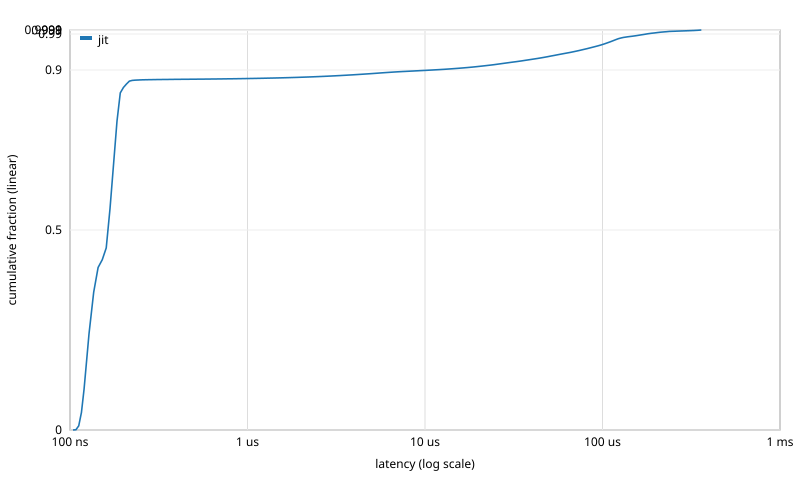

The data file committed next to this chart (first rows):
label, bucket_index, lo_ns, hi_ns, count, cum_count, cum_fraction
jit, 106, 104, 108, 276, 276, 0.00069
jit, 107, 108, 112, 3880, 4156, 0.01039
jit, 108, 112, 116, 13366, 17522, 0.0438
jit, 109, 116, 120, 23216, 40738, 0.1018
jit, 110, 120, 124, 28233, 68971, 0.1724
jit, 111, 124, 128, 27402, 96373, 0.2409
jit, 112, 128, 136, 41487, 137860, 0.3447
jit, 113, 136, 144, 24681, 162541, 0.4064
jit, 114, 144, 152, 7777, 170318, 0.4258
jit, 115, 152, 160, 11756, 182074, 0.4552
jit, 116, 160, 168, 39072, 221146, 0.5529
jit, 117, 168, 176, 44872, 266018, 0.665
jit, 118, 176, 184, 42906, 308924, 0.7723
jit, 119, 184, 192, 28178, 337102, 0.8428
jit, 120, 192, 200, 5438, 342540, 0.8563
jit, 121, 200, 208, 3438, 345978, 0.8649
jit, 122, 208, 216, 2889, 348867, 0.8722
jit, 123, 216, 224, 720, 349587, 0.874
jit, 124, 224, 232, 244, 349831, 0.8746
jit, 125, 232, 240, 133, 349964, 0.8749
jit, 126, 240, 248, 117, 350081, 0.8752
jit, 127, 248, 256, 101, 350182, 0.8755
jit, 128, 256, 272, 103, 350285, 0.8757
jit, 129, 272, 288, 65, 350350, 0.8759
jit, 130, 288, 304, 75, 350425, 0.8761
jit, 131, 304, 320, 53, 350478, 0.8762
jit, 132, 320, 336, 36, 350514, 0.8763
jit, 133, 336, 352, 33, 350547, 0.8764
jit, 134, 352, 368, 44, 350591, 0.8765
jit, 135, 368, 384, 41, 350632, 0.8766
jit, 136, 384, 400, 31, 350663, 0.8767
jit, 137, 400, 416, 30, 350693, 0.8767
jit, 138, 416, 432, 22, 350715, 0.8768
jit, 139, 432, 448, 16, 350731, 0.8768
jit, 140, 448, 464, 25, 350756, 0.8769
jit, 141, 464, 480, 20, 350776, 0.8769
jit, 142, 480, 496, 22, 350798, 0.877
jit, 143, 496, 512, 27, 350825, 0.8771
jit, 144, 512, 544, 40, 350865, 0.8772
jit, 145, 544, 576, 38, 350903, 0.8773
jit, 146, 576, 608, 43, 350946, 0.8774
jit, 147, 608, 640, 49, 350995, 0.8775
jit, 148, 640, 672, 37, 351032, 0.8776
jit, 149, 672, 704, 42, 351074, 0.8777
jit, 150, 704, 736, 43, 351117, 0.8778
jit, 151, 736, 768, 50, 351167, 0.8779
jit, 152, 768, 800, 34, 351201, 0.878
jit, 153, 800, 832, 39, 351240, 0.8781
jit, 154, 832, 864, 42, 351282, 0.8782
jit, 155, 864, 896, 47, 351329, 0.8783
jit, 156, 896, 928, 38, 351367, 0.8784
jit, 157, 928, 960, 44, 351411, 0.8785
jit, 158, 960, 992, 44, 351455, 0.8786
jit, 159, 992, 1024, 38, 351493, 0.8787
jit, 160, 1024, 1088, 83, 351576, 0.8789
jit, 161, 1088, 1152, 80, 351656, 0.8791
jit, 162, 1152, 1216, 81, 351737, 0.8793
jit, 163, 1216, 1280, 86, 351823, 0.8796
jit, 164, 1280, 1344, 82, 351905, 0.8798
jit, 165, 1344, 1408, 77, 351982, 0.88
... 128 more rows
